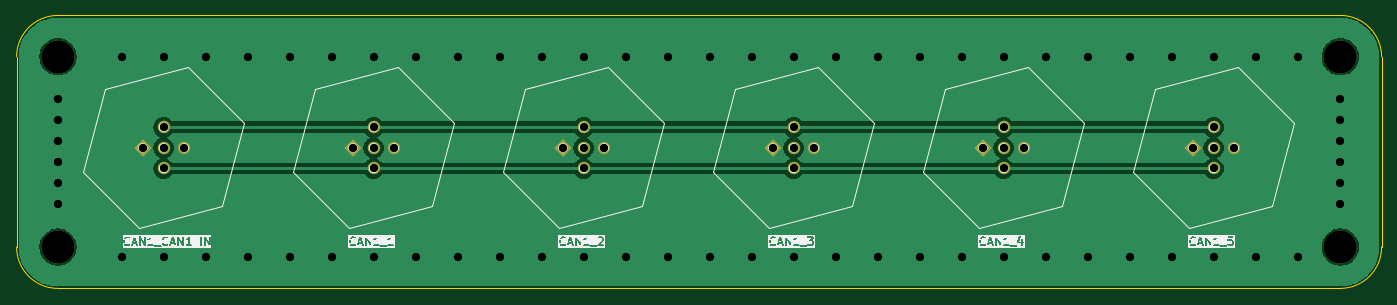
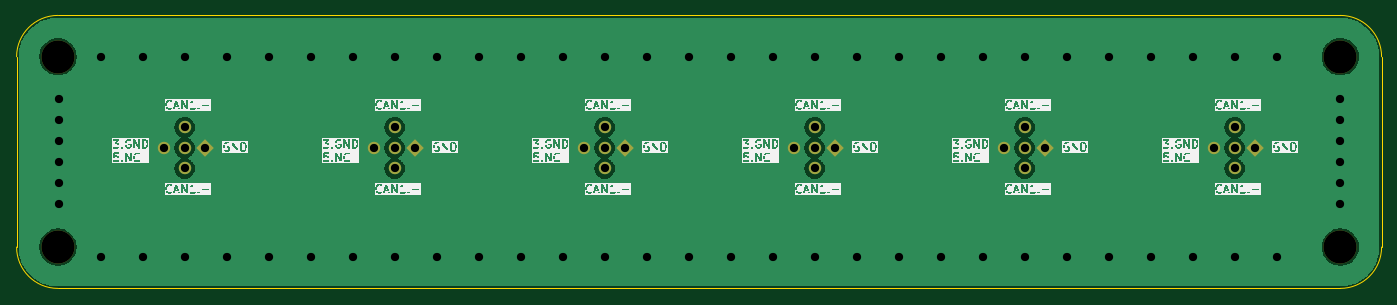
Circuit board: 11 layer files. Board 165.1 x 33.0 mm.
- bottom_copper: TTR9-Can1 Signal Box-B_Cu.gbr (39381 bytes)
- bottom_mask: TTR9-Can1 Signal Box-B_Mask.gbr (1888 bytes)
- paste: TTR9-Can1 Signal Box-B_Paste.gbr (463 bytes)
- bottom_silk: TTR9-Can1 Signal Box-B_Silkscreen.gbr (305597 bytes)
- outline: TTR9-Can1 Signal Box-Edge_Cuts.gbr (995 bytes)
- top_copper: TTR9-Can1 Signal Box-F_Cu.gbr (39267 bytes)
- top_mask: TTR9-Can1 Signal Box-F_Mask.gbr (1888 bytes)
- paste: TTR9-Can1 Signal Box-F_Paste.gbr (463 bytes)
- top_silk: TTR9-Can1 Signal Box-F_Silkscreen.gbr (89437 bytes)
- drill: TTR9-Can1 Signal Box-NPTH.drl (393 bytes)
- drill: TTR9-Can1 Signal Box-PTH.drl (1901 bytes)

=== bottom_copper: TTR9-Can1 Signal Box-B_Cu.gbr (39381 bytes, source omitted) ===
=== bottom_mask: TTR9-Can1 Signal Box-B_Mask.gbr ===
%TF.GenerationSoftware,KiCad,Pcbnew,9.0.4*%
%TF.CreationDate,2026-05-12T17:25:34+08:00*%
%TF.ProjectId,TTR9-Can1 Signal Box,54545239-2d43-4616-9e31-205369676e61,v1.0*%
%TF.SameCoordinates,Original*%
%TF.FileFunction,Soldermask,Bot*%
%TF.FilePolarity,Negative*%
%FSLAX46Y46*%
G04 Gerber Fmt 4.6, Leading zero omitted, Abs format (unit mm)*
G04 Created by KiCad (PCBNEW 9.0.4) date 2026-05-12 17:25:34*
%MOMM*%
%LPD*%
G01*
G04 APERTURE LIST*
G04 Aperture macros list*
%AMRotRect*
0 Rectangle, with rotation*
0 The origin of the aperture is its center*
0 $1 length*
0 $2 width*
0 $3 Rotation angle, in degrees counterclockwise*
0 Add horizontal line*
21,1,$1,$2,0,0,$3*%
G04 Aperture macros list end*
%ADD10RotRect,1.500000X1.500000X45.000000*%
%ADD11C,1.500000*%
%ADD12C,4.000000*%
G04 APERTURE END LIST*
D10*
%TO.C,J5*%
X177840000Y-89672234D03*
D11*
X180340000Y-87172234D03*
X182839999Y-89672233D03*
X180340000Y-92172232D03*
X180339999Y-89672233D03*
%TD*%
D10*
%TO.C,J4*%
X152440000Y-89672234D03*
D11*
X154940000Y-87172234D03*
X157439999Y-89672233D03*
X154940000Y-92172232D03*
X154939999Y-89672233D03*
%TD*%
D10*
%TO.C,J6*%
X203240000Y-89672234D03*
D11*
X205740000Y-87172234D03*
X208239999Y-89672233D03*
X205740000Y-92172232D03*
X205739999Y-89672233D03*
%TD*%
D10*
%TO.C,J1*%
X76240000Y-89672234D03*
D11*
X78740000Y-87172234D03*
X81239999Y-89672233D03*
X78740000Y-92172232D03*
X78739999Y-89672233D03*
%TD*%
D10*
%TO.C,J3*%
X127040000Y-89672234D03*
D11*
X129540000Y-87172234D03*
X132039999Y-89672233D03*
X129540000Y-92172232D03*
X129539999Y-89672233D03*
%TD*%
D12*
%TO.C,H1*%
X221060000Y-101680000D03*
%TD*%
%TO.C,H4*%
X65960000Y-101680000D03*
%TD*%
%TO.C,H2*%
X221060000Y-78660000D03*
%TD*%
%TO.C,H3*%
X65960000Y-78660000D03*
%TD*%
D10*
%TO.C,J2*%
X101640000Y-89672234D03*
D11*
X104140000Y-87172234D03*
X106639999Y-89672233D03*
X104140000Y-92172232D03*
X104139999Y-89672233D03*
%TD*%
M02*

=== paste: TTR9-Can1 Signal Box-B_Paste.gbr ===
%TF.GenerationSoftware,KiCad,Pcbnew,9.0.4*%
%TF.CreationDate,2026-05-12T17:25:34+08:00*%
%TF.ProjectId,TTR9-Can1 Signal Box,54545239-2d43-4616-9e31-205369676e61,v1.0*%
%TF.SameCoordinates,Original*%
%TF.FileFunction,Paste,Bot*%
%TF.FilePolarity,Positive*%
%FSLAX46Y46*%
G04 Gerber Fmt 4.6, Leading zero omitted, Abs format (unit mm)*
G04 Created by KiCad (PCBNEW 9.0.4) date 2026-05-12 17:25:34*
%MOMM*%
%LPD*%
G01*
G04 APERTURE LIST*
G04 APERTURE END LIST*
M02*

=== bottom_silk: TTR9-Can1 Signal Box-B_Silkscreen.gbr (305597 bytes, source omitted) ===
=== outline: TTR9-Can1 Signal Box-Edge_Cuts.gbr ===
%TF.GenerationSoftware,KiCad,Pcbnew,9.0.4*%
%TF.CreationDate,2026-05-12T17:25:34+08:00*%
%TF.ProjectId,TTR9-Can1 Signal Box,54545239-2d43-4616-9e31-205369676e61,v1.0*%
%TF.SameCoordinates,Original*%
%TF.FileFunction,Profile,NP*%
%FSLAX46Y46*%
G04 Gerber Fmt 4.6, Leading zero omitted, Abs format (unit mm)*
G04 Created by KiCad (PCBNEW 9.0.4) date 2026-05-12 17:25:34*
%MOMM*%
%LPD*%
G01*
G04 APERTURE LIST*
%TA.AperFunction,Profile*%
%ADD10C,0.050000*%
%TD*%
G04 APERTURE END LIST*
D10*
X65960000Y-106680000D02*
G75*
G02*
X60960000Y-101680000I0J5000000D01*
G01*
X60960000Y-78660000D02*
G75*
G02*
X65960000Y-73660000I5000000J0D01*
G01*
X226060000Y-101680000D02*
G75*
G02*
X221060000Y-106680000I-5000000J0D01*
G01*
X221060000Y-106680000D02*
X65960000Y-106680000D01*
X221060000Y-73660000D02*
G75*
G02*
X226060000Y-78660000I0J-5000000D01*
G01*
X65960000Y-73660000D02*
X221060000Y-73660000D01*
X226060000Y-78660000D02*
X226060000Y-101680000D01*
X60960000Y-101680000D02*
X60960000Y-78660000D01*
M02*

=== top_copper: TTR9-Can1 Signal Box-F_Cu.gbr (39267 bytes, source omitted) ===
=== top_mask: TTR9-Can1 Signal Box-F_Mask.gbr ===
%TF.GenerationSoftware,KiCad,Pcbnew,9.0.4*%
%TF.CreationDate,2026-05-12T17:25:34+08:00*%
%TF.ProjectId,TTR9-Can1 Signal Box,54545239-2d43-4616-9e31-205369676e61,v1.0*%
%TF.SameCoordinates,Original*%
%TF.FileFunction,Soldermask,Top*%
%TF.FilePolarity,Negative*%
%FSLAX46Y46*%
G04 Gerber Fmt 4.6, Leading zero omitted, Abs format (unit mm)*
G04 Created by KiCad (PCBNEW 9.0.4) date 2026-05-12 17:25:34*
%MOMM*%
%LPD*%
G01*
G04 APERTURE LIST*
G04 Aperture macros list*
%AMRotRect*
0 Rectangle, with rotation*
0 The origin of the aperture is its center*
0 $1 length*
0 $2 width*
0 $3 Rotation angle, in degrees counterclockwise*
0 Add horizontal line*
21,1,$1,$2,0,0,$3*%
G04 Aperture macros list end*
%ADD10RotRect,1.500000X1.500000X45.000000*%
%ADD11C,1.500000*%
%ADD12C,4.000000*%
G04 APERTURE END LIST*
D10*
%TO.C,J5*%
X177840000Y-89672234D03*
D11*
X180340000Y-87172234D03*
X182839999Y-89672233D03*
X180340000Y-92172232D03*
X180339999Y-89672233D03*
%TD*%
D10*
%TO.C,J4*%
X152440000Y-89672234D03*
D11*
X154940000Y-87172234D03*
X157439999Y-89672233D03*
X154940000Y-92172232D03*
X154939999Y-89672233D03*
%TD*%
D10*
%TO.C,J6*%
X203240000Y-89672234D03*
D11*
X205740000Y-87172234D03*
X208239999Y-89672233D03*
X205740000Y-92172232D03*
X205739999Y-89672233D03*
%TD*%
D10*
%TO.C,J1*%
X76240000Y-89672234D03*
D11*
X78740000Y-87172234D03*
X81239999Y-89672233D03*
X78740000Y-92172232D03*
X78739999Y-89672233D03*
%TD*%
D10*
%TO.C,J3*%
X127040000Y-89672234D03*
D11*
X129540000Y-87172234D03*
X132039999Y-89672233D03*
X129540000Y-92172232D03*
X129539999Y-89672233D03*
%TD*%
D12*
%TO.C,H1*%
X221060000Y-101680000D03*
%TD*%
%TO.C,H4*%
X65960000Y-101680000D03*
%TD*%
%TO.C,H2*%
X221060000Y-78660000D03*
%TD*%
%TO.C,H3*%
X65960000Y-78660000D03*
%TD*%
D10*
%TO.C,J2*%
X101640000Y-89672234D03*
D11*
X104140000Y-87172234D03*
X106639999Y-89672233D03*
X104140000Y-92172232D03*
X104139999Y-89672233D03*
%TD*%
M02*

=== paste: TTR9-Can1 Signal Box-F_Paste.gbr ===
%TF.GenerationSoftware,KiCad,Pcbnew,9.0.4*%
%TF.CreationDate,2026-05-12T17:25:34+08:00*%
%TF.ProjectId,TTR9-Can1 Signal Box,54545239-2d43-4616-9e31-205369676e61,v1.0*%
%TF.SameCoordinates,Original*%
%TF.FileFunction,Paste,Top*%
%TF.FilePolarity,Positive*%
%FSLAX46Y46*%
G04 Gerber Fmt 4.6, Leading zero omitted, Abs format (unit mm)*
G04 Created by KiCad (PCBNEW 9.0.4) date 2026-05-12 17:25:34*
%MOMM*%
%LPD*%
G01*
G04 APERTURE LIST*
G04 APERTURE END LIST*
M02*

=== top_silk: TTR9-Can1 Signal Box-F_Silkscreen.gbr (89437 bytes, source omitted) ===
=== drill: TTR9-Can1 Signal Box-NPTH.drl ===
M48
; DRILL file {KiCad 9.0.4} date 2026-05-12T17:25:37+0800
; FORMAT={-:-/ absolute / metric / decimal}
; #@! TF.CreationDate,2026-05-12T17:25:37+08:00
; #@! TF.GenerationSoftware,Kicad,Pcbnew,9.0.4
; #@! TF.FileFunction,NonPlated,1,2,NPTH
FMAT,2
METRIC
; #@! TA.AperFunction,NonPlated,NPTH,ComponentDrill
T1C4.000
%
G90
G05
T1
X65.96Y-78.66
X65.96Y-101.68
X221.06Y-78.66
X221.06Y-101.68
M30

=== drill: TTR9-Can1 Signal Box-PTH.drl ===
M48
; DRILL file {KiCad 9.0.4} date 2026-05-12T17:25:37+0800
; FORMAT={-:-/ absolute / metric / decimal}
; #@! TF.CreationDate,2026-05-12T17:25:37+08:00
; #@! TF.GenerationSoftware,Kicad,Pcbnew,9.0.4
; #@! TF.FileFunction,Plated,1,2,PTH
FMAT,2
METRIC
; #@! TA.AperFunction,Plated,PTH,ViaDrill
T1C1.000
; #@! TA.AperFunction,Plated,PTH,ComponentDrill
T2C1.000
%
G90
G05
T1
X65.96Y-83.82
X65.96Y-86.36
X65.96Y-88.9
X65.96Y-91.44
X65.96Y-93.98
X65.96Y-96.52
X73.66Y-78.74
X73.66Y-102.87
X78.74Y-78.74
X78.74Y-102.87
X83.82Y-78.74
X83.82Y-102.87
X88.9Y-78.74
X88.9Y-102.87
X93.98Y-78.74
X93.98Y-102.87
X99.06Y-78.74
X99.06Y-102.87
X104.14Y-78.74
X104.14Y-102.87
X109.22Y-78.74
X109.22Y-102.87
X114.3Y-78.74
X114.3Y-102.87
X119.38Y-78.74
X119.38Y-102.87
X124.46Y-78.74
X124.46Y-102.87
X129.54Y-78.74
X129.54Y-102.87
X134.62Y-78.74
X134.62Y-102.87
X139.7Y-78.74
X139.7Y-102.87
X144.78Y-78.74
X144.78Y-102.87
X149.86Y-78.74
X149.86Y-102.87
X154.94Y-78.74
X154.94Y-102.87
X160.02Y-78.74
X160.02Y-102.87
X165.1Y-78.74
X165.1Y-102.87
X170.18Y-78.74
X170.18Y-102.87
X175.26Y-78.74
X175.26Y-102.87
X180.34Y-78.74
X180.34Y-102.87
X185.42Y-78.74
X185.42Y-102.87
X190.5Y-78.74
X190.5Y-102.87
X195.58Y-78.74
X195.58Y-102.87
X200.66Y-78.74
X200.66Y-102.87
X205.74Y-78.74
X205.74Y-102.87
X210.82Y-78.74
X210.82Y-102.87
X215.9Y-78.74
X215.9Y-102.87
X220.98Y-83.82
X220.98Y-86.36
X220.98Y-88.9
X220.98Y-91.44
X220.98Y-93.98
X220.98Y-96.52
T2
X76.24Y-89.672
X78.74Y-89.672
X78.74Y-87.172
X78.74Y-92.172
X81.24Y-89.672
X101.64Y-89.672
X104.14Y-89.672
X104.14Y-87.172
X104.14Y-92.172
X106.64Y-89.672
X127.04Y-89.672
X129.54Y-89.672
X129.54Y-87.172
X129.54Y-92.172
X132.04Y-89.672
X152.44Y-89.672
X154.94Y-89.672
X154.94Y-87.172
X154.94Y-92.172
X157.44Y-89.672
X177.84Y-89.672
X180.34Y-89.672
X180.34Y-87.172
X180.34Y-92.172
X182.84Y-89.672
X203.24Y-89.672
X205.74Y-89.672
X205.74Y-87.172
X205.74Y-92.172
X208.24Y-89.672
M30
